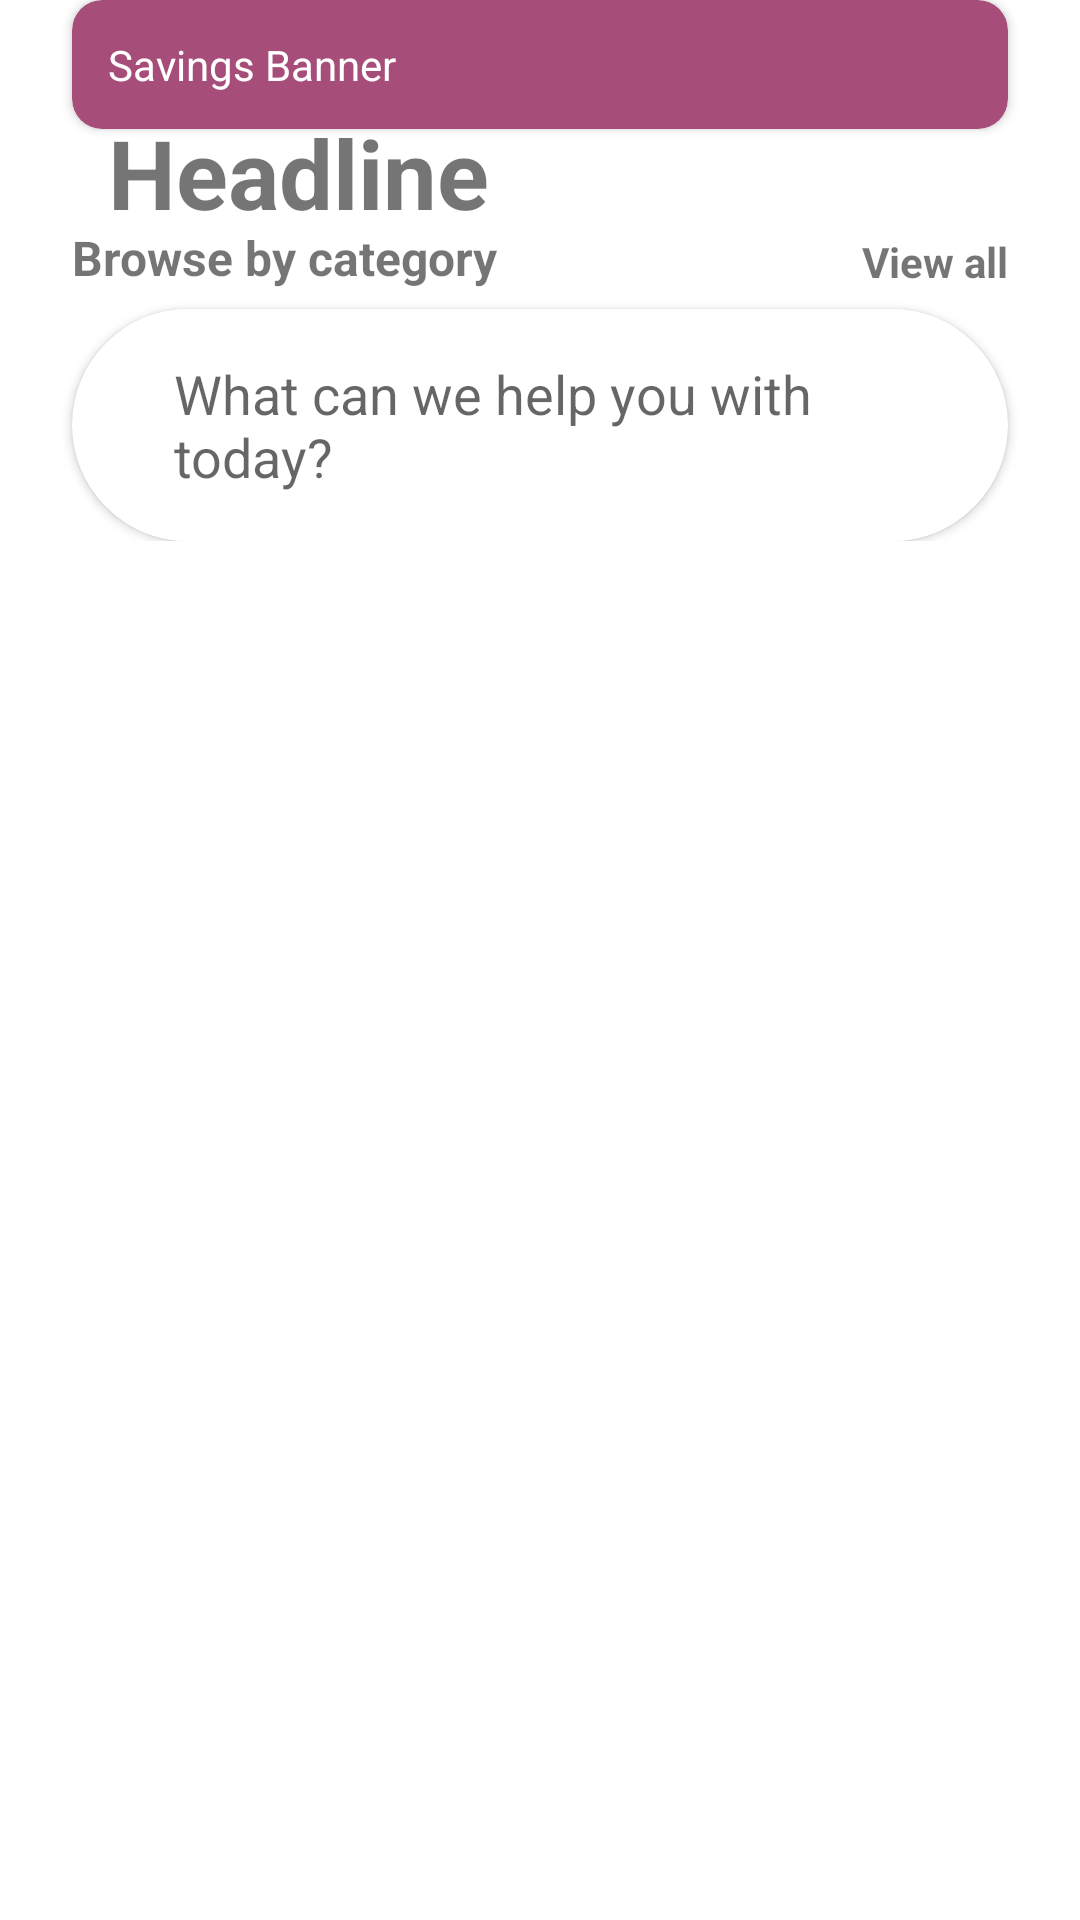

Android layout source for this screen:
<!-- AndroidManifest.xml: application theme Theme.consumer_app_mock_up_example -->
<!-- res/layout/fragment_home.xml -->
<?xml version="1.0" encoding="utf-8"?>
<LinearLayout xmlns:android="http://schemas.android.com/apk/res/android"
    xmlns:app="http://schemas.android.com/apk/res-auto"
    xmlns:tools="http://schemas.android.com/tools"
    android:layout_width="match_parent"
    android:layout_height="match_parent"
    tools:context=".ui.HomeFragment">

    <ScrollView
        android:layout_width="match_parent"
        android:layout_height="match_parent">

        <androidx.constraintlayout.widget.ConstraintLayout
            android:layout_width="match_parent"
            android:layout_height="wrap_content">




            <TextView
                android:id="@+id/textView"
                android:layout_width="wrap_content"
                android:layout_height="wrap_content"
                android:layout_marginStart="36dp"
                android:layout_marginTop="36dp"
                android:text="Headline"
                android:textSize="32sp"
                android:textStyle="bold"
                app:layout_constraintStart_toStartOf="parent"
                app:layout_constraintTop_toTopOf="parent" />

            <androidx.cardview.widget.CardView
                android:layout_width="match_parent"
                android:layout_height="wrap_content"
                android:layout_margin="24dp"
                app:cardCornerRadius="64dp"
                app:layout_constraintBottom_toBottomOf="@+id/imageView"
                app:layout_constraintEnd_toEndOf="parent"
                app:layout_constraintHorizontal_bias="1.0"
                app:layout_constraintStart_toStartOf="parent"
                app:layout_constraintTop_toBottomOf="@+id/textView"
                app:layout_constraintVertical_bias="0.86">

                <EditText
                    android:layout_width="match_parent"
                    android:layout_height="wrap_content"
                    android:layout_marginStart="18dp"
                    android:layout_marginEnd="18dp"
                    android:background="@color/white"
                    android:hint="What can we help you with today?"
                    android:padding="16dp"
                    android:textSize="18dp"
                    app:layout_constraintBottom_toBottomOf="parent"
                    app:layout_constraintEnd_toEndOf="parent"
                    app:layout_constraintStart_toStartOf="parent"
                    app:layout_constraintTop_toBottomOf="@+id/textView"
                    app:layout_constraintVertical_bias="0.72" />

            </androidx.cardview.widget.CardView>

            <androidx.cardview.widget.CardView
                android:id="@+id/cardView"
                android:layout_width="match_parent"
                android:layout_height="wrap_content"
                android:layout_margin="24dp"
                android:layout_marginTop="16dp"
                android:backgroundTint="#a64d79"
                app:cardCornerRadius="10dp"
                app:layout_constraintEnd_toEndOf="parent"
                app:layout_constraintStart_toStartOf="parent"
                app:layout_constraintTop_toBottomOf="@+id/imageView">

                <TextView
                    android:id="@+id/tv_savings"
                    android:layout_width="wrap_content"
                    android:layout_height="wrap_content"
                    android:padding="12dp"
                    android:text="Savings Banner"
                    android:textColor="@color/white" />

            </androidx.cardview.widget.CardView>

            <TextView
                android:id="@+id/textView2"
                android:layout_width="wrap_content"
                android:layout_height="wrap_content"
                android:layout_marginTop="32dp"
                android:text="Browse by category"
                android:textSize="16sp"
                android:textStyle="bold"
                app:layout_constraintEnd_toEndOf="@+id/cardView"
                app:layout_constraintHorizontal_bias="0.0"
                app:layout_constraintStart_toStartOf="@+id/cardView"
                app:layout_constraintTop_toBottomOf="@+id/cardView" />

            <TextView
                android:id="@+id/textView3"
                android:layout_width="wrap_content"
                android:layout_height="wrap_content"
                android:text="View all"
                android:textSize="14sp"
                android:textStyle="bold"
                app:layout_constraintBottom_toTopOf="@+id/rv_category"
                app:layout_constraintEnd_toEndOf="@+id/cardView"
                app:layout_constraintHorizontal_bias="1.0"
                app:layout_constraintStart_toEndOf="@+id/textView2" />

            <androidx.recyclerview.widget.RecyclerView
                android:id="@+id/rv_category"
                android:layout_width="match_parent"
                android:layout_height="wrap_content"
                android:padding="10dp"
                app:layout_constraintEnd_toEndOf="parent"
                app:layout_constraintHorizontal_bias="0.0"
                app:layout_constraintStart_toStartOf="parent"
                app:layout_constraintTop_toBottomOf="@+id/textView2" />

        </androidx.constraintlayout.widget.ConstraintLayout>

    </ScrollView>



</LinearLayout>
<!-- resources referenced by this layout -->
<resources>
  <style name="Theme.consumer_app_mock_up_example" parent="Theme.MaterialComponents.DayNight.DarkActionBar">
          
          <item name="colorPrimary">@color/purple_500</item>
          <item name="colorPrimaryVariant">@color/purple_700</item>
          <item name="colorOnPrimary">@color/white</item>
          
          <item name="colorSecondary">@color/teal_200</item>
          <item name="colorSecondaryVariant">@color/teal_700</item>
          <item name="colorOnSecondary">@color/black</item>
          
          <item name="android:statusBarColor">?attr/colorPrimaryVariant</item>
          
      </style>
  <!-- not gathered from this repository: default colours our renderer supplied (Android Studio template values) -->
  <color name="purple_500">#FF6200EE</color>
  <color name="purple_700">#FF3700B3</color>
  <color name="teal_200">#FF03DAC5</color>
  <color name="teal_700">#FF018786</color>
  <color name="black">#FF000000</color>
  <color name="white">#FFFFFFFF</color>
</resources>
